Labelled photos from "Splitted_Dataset", an image-classification folder in ibenbr/QuickDraw-Project. The possible labels are: butterfly, cat, dog, elephant, kangaroo.

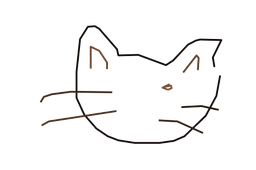
Label: cat

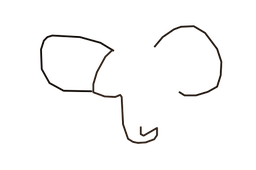
Label: elephant

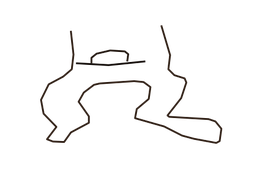
Label: kangaroo

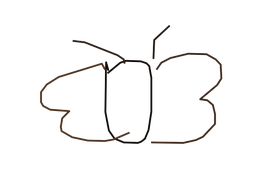
Label: butterfly

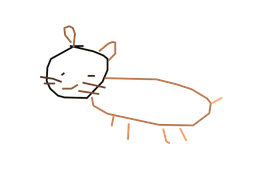
Label: dog

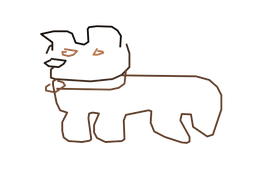
Label: dog
